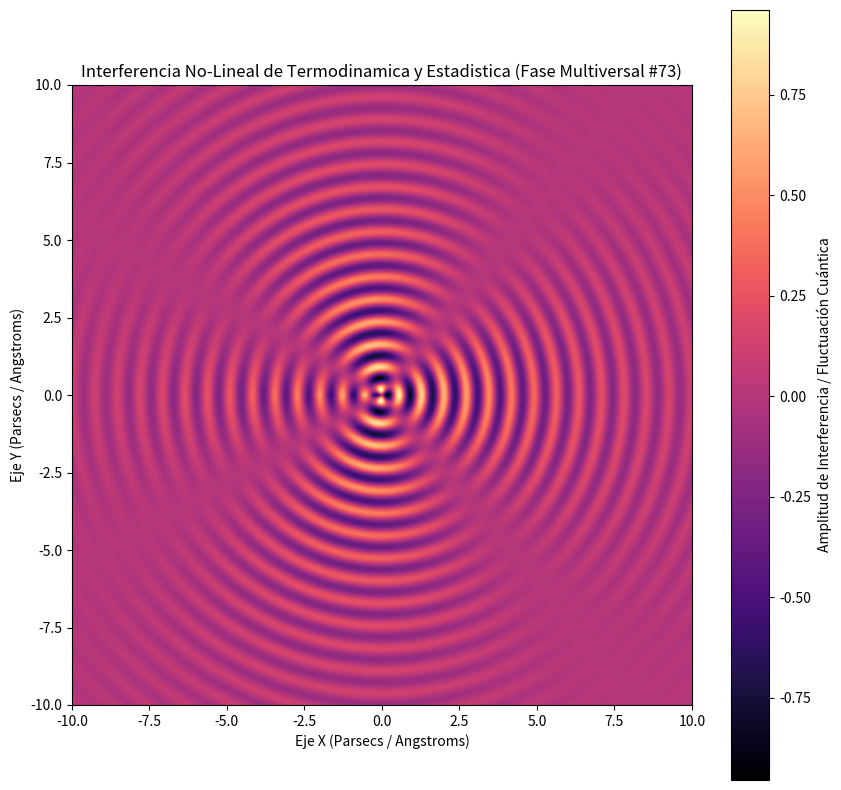

Here is the Python script that generated this plot:
%matplotlib inline
# Simulación Multiversal: Termodinamica y Estadistica - Variante 73
import numpy as np
import matplotlib.pyplot as plt

# Parámetros Físicos No-Lineales
omega_1 = 8.644
omega_2 = 1.793
lambda_decay = 0.21
phase_shift = 3.069

x = np.linspace(-10, 10, 800)
y = np.linspace(-10, 10, 800)
X, Y = np.meshgrid(x, y)

# Dinámica de Fluidos / Campos Tensor-Escalares (Fase Multiversal)
R = np.sqrt(X**2 + Y**2) + 1e-5
Z = (np.sin(omega_1 * R + phase_shift) * np.cos(omega_2 * np.arctan2(Y, X))) * np.exp(-lambda_decay * R)

plt.figure(figsize=(10, 10))
plt.imshow(Z, cmap='magma', extent=[-10, 10, -10, 10], origin='lower')
plt.colorbar(label='Amplitud de Interferencia / Fluctuación Cuántica')
plt.title(r'Interferencia No-Lineal de Termodinamica y Estadistica (Fase Multiversal #73)')
plt.xlabel('Eje X (Parsecs / Angstroms)')
plt.ylabel('Eje Y (Parsecs / Angstroms)')
plt.show()
